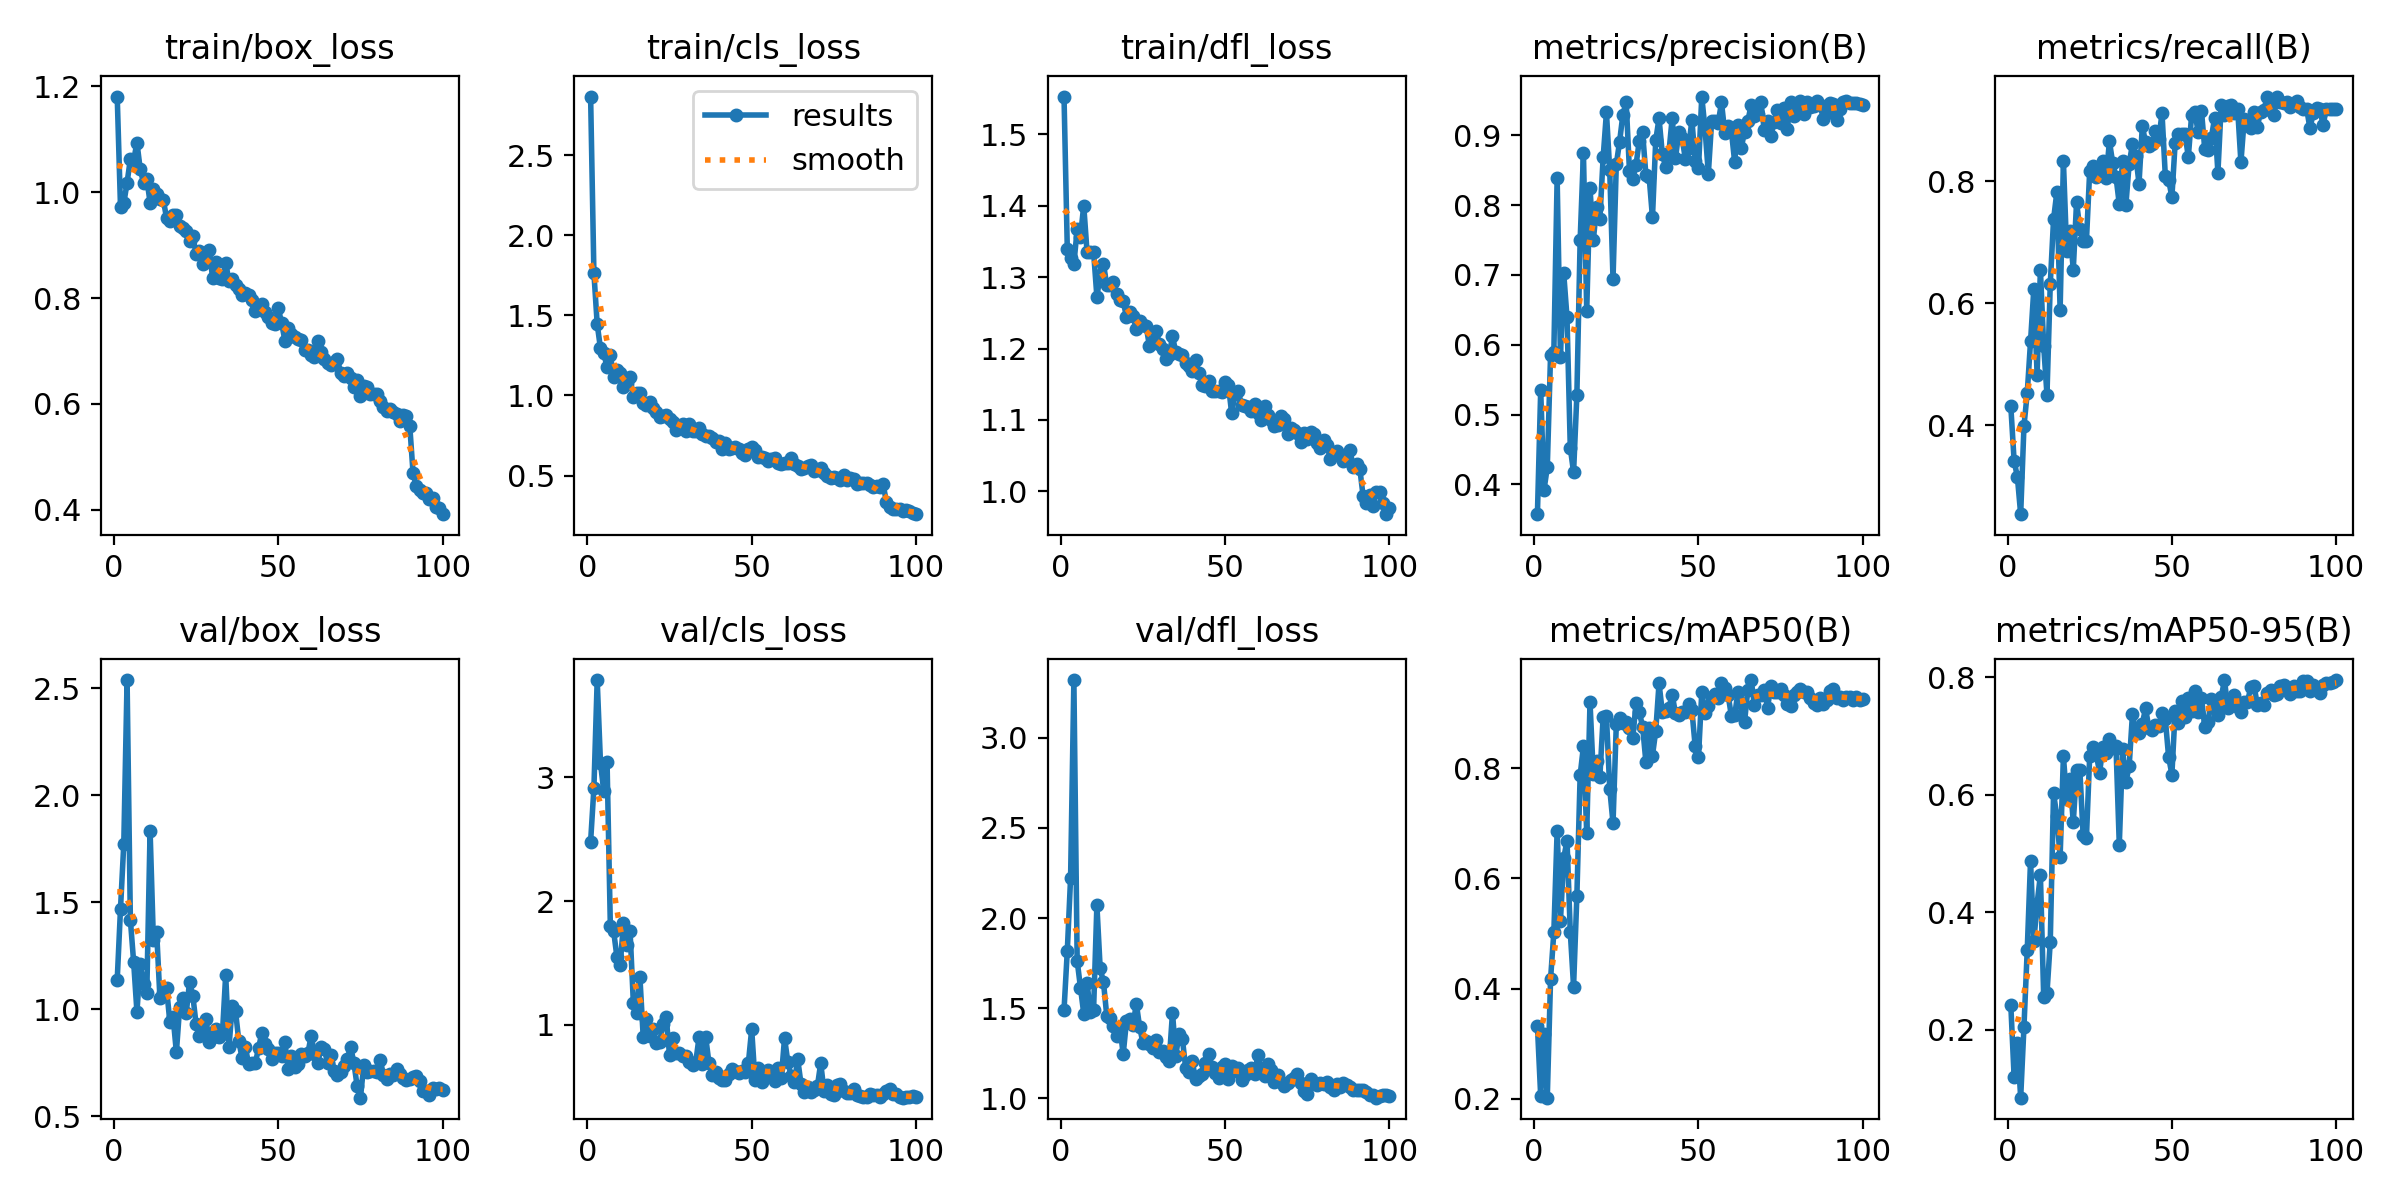

The table this chart was drawn from, first rows:
epoch, train/box_loss, train/cls_loss, train/dfl_loss, metrics/precision(B), metrics/recall(B), metrics/mAP50(B), metrics/mAP50-95(B), val/box_loss, val/cls_loss, val/dfl_loss, lr/pg0, lr/pg1, lr/pg2
1, 1.181, 2.867, 1.553, 0.3574, 0.4309, 0.3314, 0.2414, 1.138, 2.481, 1.489, 0.07075, 0.00325, 0.00325
2, 0.9722, 1.765, 1.339, 0.5349, 0.3419, 0.2044, 0.1198, 1.47, 2.912, 1.819, 0.04068, 0.006518, 0.006518
3, 0.9788, 1.446, 1.327, 0.3921, 0.315, 0.3176, 0.1763, 1.773, 3.785, 2.223, 0.01055, 0.00972, 0.00972
4, 1.018, 1.294, 1.319, 0.4243, 0.254, 0.2019, 0.08404, 2.537, 3.116, 3.32, 0.009703, 0.009703, 0.009703
5, 1.063, 1.264, 1.367, 0.5854, 0.3987, 0.4172, 0.2049, 1.418, 2.886, 1.764, 0.009703, 0.009703, 0.009703
6, 1.06, 1.177, 1.357, 0.5899, 0.4531, 0.5025, 0.3362, 1.221, 3.126, 1.615, 0.009604, 0.009604, 0.009604
7, 1.094, 1.251, 1.4, 0.839, 0.5374, 0.6866, 0.4876, 0.9887, 1.803, 1.471, 0.009505, 0.009505, 0.009505
8, 1.043, 1.115, 1.336, 0.5831, 0.6238, 0.5223, 0.3503, 1.211, 1.758, 1.642, 0.009406, 0.009406, 0.009406
9, 1.018, 1.16, 1.336, 0.7026, 0.4827, 0.6366, 0.4146, 1.118, 1.549, 1.48, 0.009307, 0.009307, 0.009307
10, 1.025, 1.139, 1.335, 0.6394, 0.6553, 0.6686, 0.4632, 1.077, 1.484, 1.493, 0.009208, 0.009208, 0.009208
11, 0.9805, 1.05, 1.273, 0.4526, 0.5298, 0.5022, 0.256, 1.835, 1.822, 2.072, 0.009109, 0.009109, 0.009109
12, 1.007, 1.08, 1.303, 0.4173, 0.45, 0.4037, 0.2618, 1.326, 1.643, 1.721, 0.00901, 0.00901, 0.00901
13, 0.9957, 1.114, 1.319, 0.5275, 0.6311, 0.5679, 0.3494, 1.361, 1.76, 1.645, 0.008911, 0.008911, 0.008911
14, 0.9868, 0.9881, 1.289, 0.75, 0.7376, 0.7874, 0.6027, 1.051, 1.179, 1.459, 0.008812, 0.008812, 0.008812
15, 0.986, 1.015, 1.29, 0.8747, 0.7821, 0.8397, 0.5632, 1.077, 1.099, 1.448, 0.008713, 0.008713, 0.008713
16, 0.9517, 1.017, 1.293, 0.6488, 0.5893, 0.6827, 0.4943, 1.1, 1.385, 1.402, 0.008614, 0.008614, 0.008614
17, 0.9446, 0.9553, 1.277, 0.8245, 0.8332, 0.92, 0.6654, 0.9423, 0.9029, 1.347, 0.008515, 0.008515, 0.008515
18, 0.9574, 0.9406, 1.268, 0.7494, 0.6854, 0.7894, 0.5918, 0.9633, 1.051, 1.395, 0.008416, 0.008416, 0.008416
19, 0.9561, 0.959, 1.266, 0.7972, 0.7183, 0.8124, 0.627, 0.7999, 0.9074, 1.245, 0.008317, 0.008317, 0.008317
20, 0.9359, 0.9239, 1.244, 0.7801, 0.6551, 0.7844, 0.553, 1.012, 0.9677, 1.428, 0.008218, 0.008218, 0.008218
21, 0.9322, 0.8998, 1.252, 0.8686, 0.7659, 0.8935, 0.6418, 1.052, 0.8505, 1.442, 0.008119, 0.008119, 0.008119
22, 0.9264, 0.8651, 1.245, 0.9329, 0.7219, 0.8943, 0.6423, 0.9834, 0.8639, 1.408, 0.00802, 0.00802, 0.00802
23, 0.9071, 0.8736, 1.227, 0.8497, 0.7021, 0.7629, 0.5311, 1.128, 1.008, 1.525, 0.007921, 0.007921, 0.007921
24, 0.9166, 0.8804, 1.238, 0.694, 0.7023, 0.7003, 0.5266, 1.065, 1.062, 1.396, 0.007822, 0.007822, 0.007822
25, 0.8826, 0.856, 1.233, 0.8586, 0.8175, 0.88, 0.6662, 0.9296, 0.7581, 1.31, 0.007723, 0.007723, 0.007723
26, 0.8881, 0.8326, 1.231, 0.891, 0.8245, 0.8913, 0.6818, 0.8776, 0.8951, 1.318, 0.007624, 0.007624, 0.007624
27, 0.8644, 0.7842, 1.203, 0.9297, 0.807, 0.8813, 0.6692, 0.8988, 0.7767, 1.302, 0.007525, 0.007525, 0.007525
28, 0.87, 0.8092, 1.211, 0.9477, 0.8098, 0.884, 0.6376, 0.9538, 0.777, 1.278, 0.007426, 0.007426, 0.007426
29, 0.8915, 0.8204, 1.224, 0.8495, 0.8328, 0.8739, 0.6804, 0.847, 0.7494, 1.321, 0.007327, 0.007327, 0.007327
30, 0.8384, 0.7783, 1.207, 0.8369, 0.8054, 0.8545, 0.6708, 0.8721, 0.7525, 1.256, 0.007228, 0.007228, 0.007228
31, 0.8677, 0.8232, 1.2, 0.8577, 0.8657, 0.9181, 0.6956, 0.9106, 0.7044, 1.265, 0.007129, 0.007129, 0.007129
32, 0.838, 0.7775, 1.186, 0.8925, 0.8299, 0.9016, 0.6791, 0.8724, 0.678, 1.232, 0.00703, 0.00703, 0.00703
33, 0.8356, 0.7776, 1.19, 0.9041, 0.8074, 0.8757, 0.6823, 0.8847, 0.7027, 1.207, 0.006931, 0.006931, 0.006931
34, 0.866, 0.7994, 1.217, 0.8436, 0.7623, 0.8116, 0.5147, 1.161, 0.9035, 1.476, 0.006832, 0.006832, 0.006832
35, 0.8331, 0.7572, 1.195, 0.8398, 0.8335, 0.8735, 0.677, 0.8239, 0.6818, 1.237, 0.006733, 0.006733, 0.006733
36, 0.8369, 0.7498, 1.193, 0.7825, 0.7612, 0.823, 0.6213, 1.017, 0.9055, 1.359, 0.006634, 0.006634, 0.006634
37, 0.8246, 0.748, 1.191, 0.8933, 0.8286, 0.8678, 0.6486, 0.9906, 0.6923, 1.332, 0.006535, 0.006535, 0.006535
38, 0.8177, 0.7367, 1.179, 0.9244, 0.861, 0.9544, 0.7366, 0.8511, 0.5932, 1.171, 0.006436, 0.006436, 0.006436
39, 0.8061, 0.71, 1.176, 0.8734, 0.8424, 0.9019, 0.7067, 0.7716, 0.6209, 1.147, 0.006337, 0.006337, 0.006337
40, 0.81, 0.7171, 1.168, 0.8552, 0.7965, 0.9043, 0.7046, 0.8223, 0.5682, 1.208, 0.006238, 0.006238, 0.006238
41, 0.8062, 0.6635, 1.184, 0.8751, 0.8904, 0.9092, 0.721, 0.7435, 0.5533, 1.107, 0.006139, 0.006139, 0.006139
42, 0.7969, 0.7021, 1.166, 0.925, 0.8639, 0.9338, 0.7469, 0.7513, 0.5549, 1.124, 0.00604, 0.00604, 0.00604
43, 0.7752, 0.6642, 1.149, 0.8672, 0.8577, 0.8996, 0.7134, 0.7486, 0.6023, 1.137, 0.005941, 0.005941, 0.005941
44, 0.7835, 0.6706, 1.148, 0.9044, 0.8605, 0.8965, 0.71, 0.819, 0.6445, 1.195, 0.005842, 0.005842, 0.005842
45, 0.789, 0.6809, 1.154, 0.8961, 0.8822, 0.9029, 0.7186, 0.8918, 0.6251, 1.248, 0.005743, 0.005743, 0.005743
46, 0.7727, 0.6659, 1.141, 0.8667, 0.8694, 0.9028, 0.7177, 0.8361, 0.6147, 1.175, 0.005644, 0.005644, 0.005644
47, 0.7633, 0.6418, 1.14, 0.8819, 0.9117, 0.9158, 0.7396, 0.8161, 0.6284, 1.141, 0.005545, 0.005545, 0.005545
48, 0.752, 0.6287, 1.14, 0.922, 0.8092, 0.9053, 0.7289, 0.7693, 0.6182, 1.113, 0.005446, 0.005446, 0.005446
49, 0.7503, 0.6672, 1.139, 0.863, 0.8028, 0.8397, 0.6645, 0.7957, 0.6943, 1.175, 0.005347, 0.005347, 0.005347
50, 0.7806, 0.6785, 1.153, 0.8527, 0.7742, 0.8212, 0.6343, 0.7947, 0.9658, 1.191, 0.005248, 0.005248, 0.005248
51, 0.7533, 0.662, 1.149, 0.9556, 0.8637, 0.9378, 0.7431, 0.7804, 0.5527, 1.109, 0.005149, 0.005149, 0.005149
52, 0.7197, 0.6168, 1.109, 0.9087, 0.8781, 0.9001, 0.7217, 0.8478, 0.6555, 1.182, 0.00505, 0.00505, 0.00505
53, 0.7439, 0.6188, 1.136, 0.8453, 0.877, 0.9126, 0.7587, 0.7214, 0.5363, 1.154, 0.004951, 0.004951, 0.004951
54, 0.7329, 0.6069, 1.14, 0.92, 0.8775, 0.9295, 0.7328, 0.7806, 0.5948, 1.167, 0.004852, 0.004852, 0.004852
55, 0.7263, 0.5896, 1.121, 0.9211, 0.84, 0.935, 0.7647, 0.733, 0.6324, 1.1, 0.004753, 0.004753, 0.004753
56, 0.7222, 0.6026, 1.12, 0.918, 0.9084, 0.9277, 0.7425, 0.7456, 0.6167, 1.129, 0.004654, 0.004654, 0.004654
57, 0.7205, 0.6091, 1.118, 0.9471, 0.9132, 0.9557, 0.7759, 0.7907, 0.5455, 1.161, 0.004555, 0.004555, 0.004555
58, 0.7026, 0.58, 1.112, 0.9041, 0.8805, 0.9456, 0.7404, 0.783, 0.653, 1.167, 0.004456, 0.004456, 0.004456
59, 0.7026, 0.5739, 1.122, 0.9139, 0.9158, 0.9336, 0.764, 0.7947, 0.57, 1.137, 0.004357, 0.004357, 0.004357
60, 0.6931, 0.5762, 1.109, 0.9068, 0.8527, 0.8951, 0.715, 0.8765, 0.8948, 1.242, 0.004258, 0.004258, 0.004258
... 40 more rows
